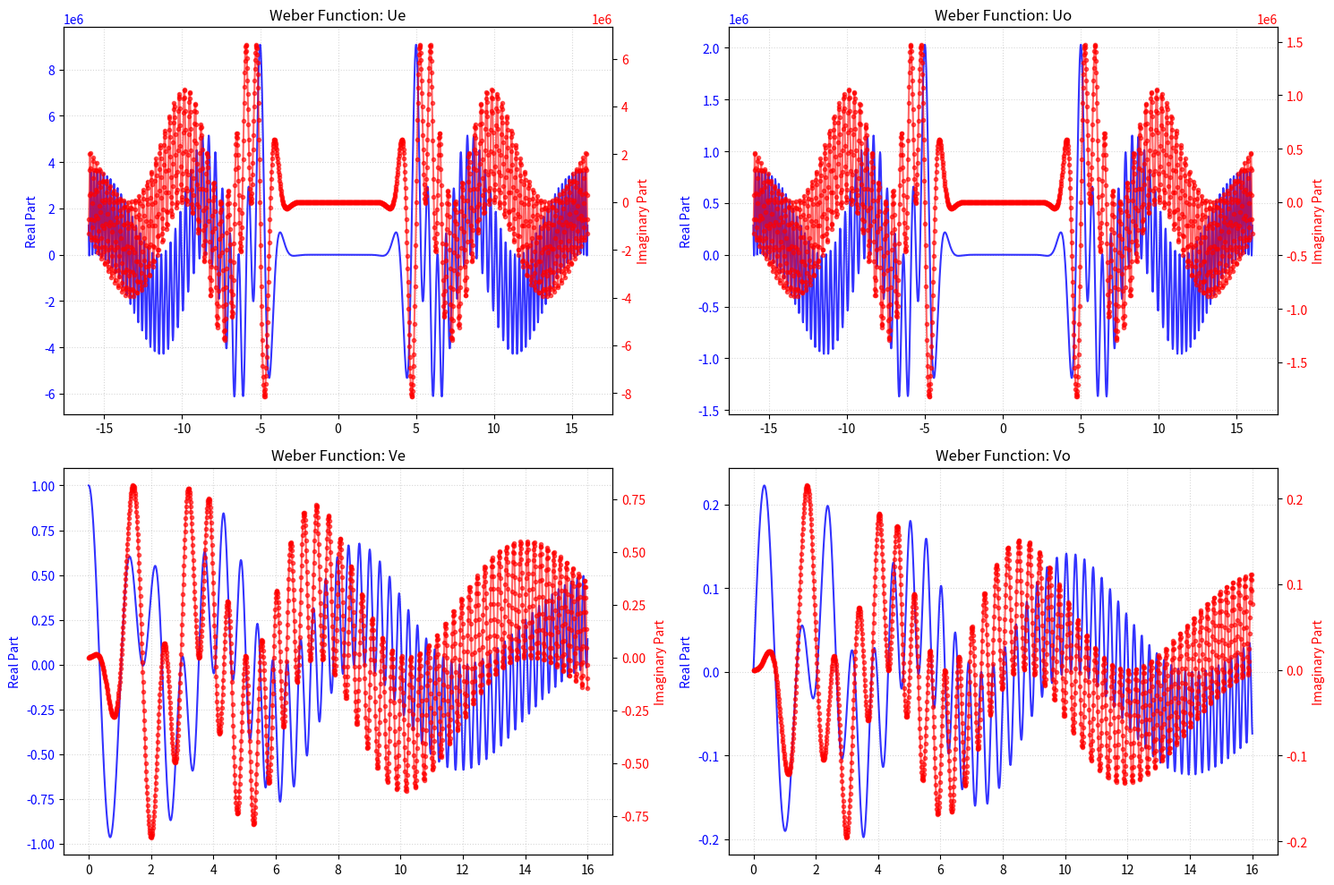
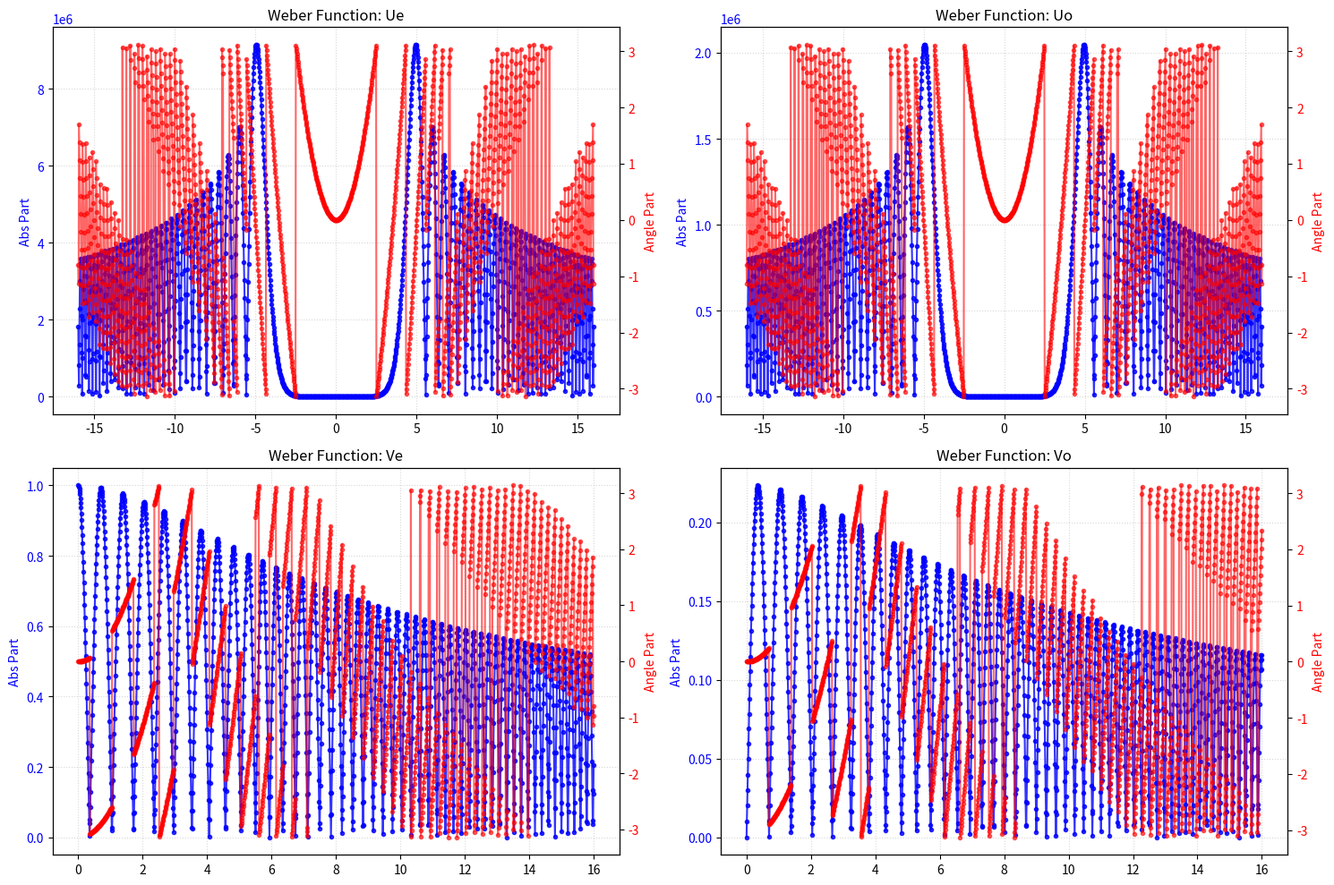
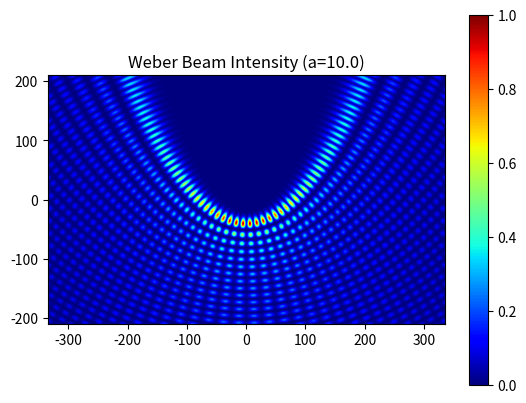

Write Python code to recreate these figures, in order. (Note: this script raises an exception after producing the figures.)
# -*- coding: utf-8 -*-
"""
Created on Mon Mar  2 14:37:54 2026

@author: clher
"""
import numpy as np
import mpmath
from scipy.interpolate import RegularGridInterpolator
import matplotlib.pyplot as plt
from PIL import Image
from datetime import datetime
import time
import pandas as pd

# Convert mpmath function to a vectorized numpy function
# This allows us to pass arrays to hyp1f1
hyp1f1_vec = np.frompyfunc(
    lambda a, b, z: complex(mpmath.hyp1f1(a, b, z)), 3, 1)

timestamp = datetime.now().strftime("%H%M%S")  # time stamp for saving
# bmp_name = f"W_a{a_param}_kp{kp}_{timestamp}.bmp"

# %% --- Parameters ---
um, vm = 16, 16
us = 0.01
vs = us  # / 2
# u = np.arange(0, um + us, us)
# v = np.arange(0, vm + vs, vs)
u = np.linspace(-um, um, int(um/us))
v = np.linspace(0, vm, int(vm/vs))
uneg = u[u < 0]  # -u[1:][::-1]
u_non_neg = u[u >= 0]
# uc = np.concatenate([uneg, u])

sp = 8.0                # pixel size (microns)
lambd = 0.782 / sp      # wavelength
kp = 1.0                # transversal part of wave vector
a_param = 10.0          # parameter "a" for Weber beam
np_val = 3.0

# --- Confluent Hypergeometric Functions ---
zu = 1j * kp * u**2
zu_noneg = 1j * kp * u_non_neg**2
zv = 1j * kp * v**2

vars0 = dict(u=u.copy(), v=v.copy(), a=a_param, kp=kp)

# %%
print("Computing hypergeometric functions (this may take a moment)...")
# U components: a = 1/4 - i*a/2 or 3/4 - i*a/2
start_time = time.perf_counter()

F11Ue_nn = hyp1f1_vec(0.25 - 0.5j * a_param, 0.5, zu_noneg).astype(complex)
F11Uo_nn = hyp1f1_vec(0.75 - 0.5j * a_param, 1.5, zu_noneg).astype(complex)

end_time = time.perf_counter()
print(end_time-start_time)

start_time = time.perf_counter()

# V components: a = 1/4 + i*a/2 or 3/4 + i*a/2
F11Ve = hyp1f1_vec(0.25 + 0.5j * a_param, 0.5, zv).astype(complex)
F11Vo = hyp1f1_vec(np_val/4 + 0.5j * a_param, np_val/2, zv).astype(complex)

end_time = time.perf_counter()
print(end_time-start_time)

print("Computing hypergeometric functions finished")

# %%
Ue_nn, Uo_nn, Ve, Vo = F11Ue_nn.copy(), F11Uo_nn.copy(), F11Ve.copy(), F11Vo.copy()
size_Uneg_start = len(uneg) - len(u_non_neg)
Ueneg = Ue_nn[size_Uneg_start:][::-1]
Uoneg = Uo_nn[size_Uneg_start:][::-1]
Ue = np.concatenate([Ueneg, Ue_nn])
Uo = np.concatenate([Uoneg, Uo_nn])
# %%
phase_u = np.exp(-zu/2)
phase_v = np.exp(-zv/2)

Vo = Vo*v  # **1.375
Uo = Uo*abs(u)  # *u
# Ve = Ve*phase_v*phase_u
# %%

UVs = ['Ue', 'Uo', 'Ve', 'Vo']
uvs_coords = ['u', 'u', 'v', 'v']
print("Generating Dual-Axis Plots...")

fig, axes = plt.subplots(2, 2, figsize=(15, 10))
axes_flat = axes.flatten()

for i, func_name in enumerate(UVs):
    ax1 = axes_flat[i]
    data = locals()[func_name]
    coords = locals()[uvs_coords[i]]

    # Plot Real Part on Left Axis
    line1 = ax1.plot(coords, np.real(data), 'b-', label='Real', alpha=0.8)
    ax1.set_ylabel('Real Part', color='b')
    ax1.tick_params(axis='y', labelcolor='b')

    # Create Second Axis for Imaginary Part
    ax2 = ax1.twinx()
    line2 = ax2.plot(coords, np.imag(data), 'r.-', label='Imag', alpha=0.6)
    ax2.set_ylabel('Imaginary Part', color='r')
    ax2.tick_params(axis='y', labelcolor='r')

    ax1.set_title(f"Weber Function: {func_name}")
    ax1.grid(True, linestyle=':', alpha=0.5)

plt.tight_layout()
plt.show()

print("Generating Dual-Axis Plots...")

fig, axes = plt.subplots(2, 2, figsize=(15, 10))
axes_flat = axes.flatten()

for i, func_name in enumerate(UVs):
    ax1 = axes_flat[i]
    data = locals()[func_name]
    coords = locals()[uvs_coords[i]]

    # Plot Real Part on Left Axis
    line1 = ax1.plot(coords, np.abs(data), 'b.-', label='Real', alpha=0.8)
    ax1.set_ylabel('Abs Part', color='b')
    ax1.tick_params(axis='y', labelcolor='b')

    # Create Second Axis for Imaginary Part
    ax2 = ax1.twinx()
    line2 = ax2.plot(coords, np.angle(data), 'r.-', label='Imag', alpha=0.6)
    ax2.set_ylabel('Angle Part', color='r')
    ax2.tick_params(axis='y', labelcolor='r')

    ax1.set_title(f"Weber Function: {func_name}")
    ax1.grid(True, linestyle=':', alpha=0.5)

plt.tight_layout()
plt.show()

# %%
# --- SLM Mapping ---
tel_sc = 1
# yy = np.linspace(-1920 * tel_sc / 2, 1920 * tel_sc / 2, 1920)
# xx = np.linspace(-1080 * tel_sc / 2, 1080 * tel_sc / 2, 1080)

# yy, xx in units of pixel size reduced
yy = np.linspace(-670 * tel_sc / 2, 670 * tel_sc / 2, int(670/.8))
xx = np.linspace(-420 * tel_sc / 2, 420 * tel_sc / 2, int(420/.8))

# Note: xx is vertical, yy is horizontal, so we exchange them
kp_pxsi = .3  # kp in inverse units of pixel size reduced .375*.8
yyy, xxx = np.meshgrid(yy*kp_pxsi, xx*kp_pxsi)

caux = xxx + 1j * yyy
uuuu = np.abs(np.real(np.sqrt(2 * caux)))
vvvv = np.abs(np.imag(np.sqrt(2 * caux)))

uuu = uuuu.copy()
mid_idx = uuu.shape[1] // 2
uuu[:, :mid_idx] = -uuuu[:, :mid_idx]

# --- Field Construction & Interpolation ---
psie = np.outer(Ue, Ve)
psio = np.outer(Uo, Vo)

phase_uv = np.outer(phase_u, phase_v)
weight_odd = 1*9
weight_even = np.pi
psi_epio = (weight_even*psie/np.max(np.abs(psie)) + weight_odd*1j*psio /
            np.max(np.abs(psio))) * phase_uv

# Interpolate onto the SLM grid
interp_func = RegularGridInterpolator(
    (u, v), psi_epio, bounds_error=False, fill_value=0)
pts = np.stack([uuu.ravel(), vvvv.ravel()], axis=-1)
psi_epio2 = interp_func(pts).reshape(uuu.shape)
psi_epio2n = psi_epio2 / np.max(np.abs(psi_epio2))

# --- Save Hologram as BMP ---
phase_map = np.angle(psi_epio2n)
# Normalize phase to 0-255 for 8-bit SLM
phase_scaled = ((phase_map - phase_map.min()) /
                (phase_map.max() - phase_map.min()) * 255).astype(np.uint8)

# Crop/Resize to exact SLM dimensions (1080, 1920)
img = Image.fromarray(phase_scaled[:1080, :1920])
timestamp = datetime.now().strftime("%H%M%S")
bmp_name = f"W_a{a_param}_kp{kp}_{timestamp}.bmp"
# img.save(bmp_name)
# print(f"Hologram saved as {bmp_name}")


# --- Plot ---
plt.figure(221)
plt.imshow(np.abs(psi_epio2n)**2,
           extent=[yy.min(), yy.max(), xx.min(), xx.max()], cmap='jet')
plt.title(f"Weber Beam Intensity (a={a_param})")
plt.colorbar()
plt.show()


figure(222)
plt.imshow(phase_map,
           extent=[yy.min(), yy.max(), xx.min(), xx.max()], cmap='gray')
plt.title(f"Weber Beam Intensity (a={a_param})")
plt.colorbar()
plt.show()

# %% FTT
m, n = psi_epio2.shape

# spatial sampling intervals (set to 1 if unknown)
dx = 1  # 0.8
dy = 1  # 0.8

# 1D frequency axes (after fftshift, monotonically increasing)
kx = np.fft.fftshift(np.fft.fftfreq(n, d=dx))  # length n, along columns
ky = np.fft.fftshift(np.fft.fftfreq(m, d=dy))  # length m, along rows

# 2D grids
KX, KY = np.meshgrid(kx, ky)  # both shape (m, n)

# FFT
fftpsi = np.fft.fftshift(np.fft.fft2(np.fft.fftshift(psi_epio2)))
power = np.abs(fftpsi)**2
# #%%
# fig, ax = plt.subplots()
# ax.pcolormesh(power)
# ax.set('equal')
# plt.show()

# %%
# Plot with physical axes
fig, ax = plt.subplots()
c = ax.pcolormesh(KX[40:-40, 70:-70], KY[40:-40, 70:-70],
                  (power[40:-40, 70:-70]), shading='gouraud', cmap='hot')
plt.colorbar(c, ax=ax)
ax.set_aspect('equal')
ax.set_xlabel('kx (cycles/unit)')
ax.set_ylabel('ky (cycles/unit)')
ax.set_xlim([-1.3*kp, 1.3*kp])
ax.set_ylim([-1.3*kp, 1.3*kp])
plt.show()


# %%
plt.figure(223)
[UU, VV] = np.meshgrid(u, v)
plt.pcolormesh(np.abs(psie))
# plt.colormap('jet')
plt.title(f"Weber Beam Intensity (a={a_param})")
plt.colorbar()
plt.show()

figure(224)
plt.imshow(np.angle(psie), cmap='gray')
plt.title(f"Weber Beam Intensity (a={a_param})")
plt.colorbar()
plt.show()
# %%
[UUo, VVo] = np.meshgrid(Uoc, Vo)
# %%
figure(235)
plt.pcolormesh(UU, VV, np.angle(VVo*VVo*UUo*UUo))
plt.title(f"Weber Beam Intensity (a={a_param})")
# plt.colorbar()
plt.show()

# %%
# %%
# FFT with shift
fftpsi = np.fft.fftshift(np.fft.fft2(np.fft.fftshift(psi_epio2)))

# Plot
fig, ax = plt.subplots()
power = np.abs(fftpsi[400:-400, 700:-700])**2

# pcolor equivalent with interpolation (pcolormesh with shading='gouraud' ≈ shading interp)
c = ax.pcolormesh((power), shading='gouraud', cmap='hot')
plt.colorbar(c, ax=ax)
ax.set_aspect('equal')
plt.show()

# %%
m, n = psi_epio2.shape

# spatial sampling intervals (set to 1 if unknown)
dx = 0.8
dy = 0.8

# 1D frequency axes (after fftshift, monotonically increasing)
kx = np.fft.fftshift(np.fft.fftfreq(n, d=dx))  # length n, along columns
ky = np.fft.fftshift(np.fft.fftfreq(m, d=dy))  # length m, along rows

# 2D grids
KX, KY = np.meshgrid(kx, ky)  # both shape (m, n)

# FFT
fftpsi = np.fft.fftshift(np.fft.fft2(np.fft.fftshift(psi_epio2)))
power = np.abs(fftpsi)**2

# Plot with physical axes
fig, ax = plt.subplots()
c = ax.pcolormesh(KX[400:-400, 700:-700], KY[400:-400, 700:-700],
                  (power[400:-400, 700:-700]), shading='gouraud', cmap='hot')
plt.colorbar(c, ax=ax)
ax.set_aspect('equal')
ax.set_xlabel('kx (cycles/unit)')
ax.set_ylabel('ky (cycles/unit)')
plt.show()

# %% Crop Psi
m, n = psi_epio2n.shape
crf = .3  # .477  # crop factor #to crop psi original
mc = round(m*crf)
nc = round(n*crf)
Psi_crop = psi_epio2n[mc:-mc, nc:-nc]  # psi cropped
print(Psi_crop.shape)

rwb, rwu = 100, -1
cll, clr = 100, -100

plt.figure(555, figsize=(19, 9))
plt.pcolormesh(np.angle(Psi_crop)[rwb:rwu, cll:clr], cmap='jet')
plt.colorbar()
plt.quiver(np.real(Psi_crop[rwb:rwu, cll:clr]), np.imag(
    Psi_crop[rwb:rwu, cll:clr]), width=0.001)
